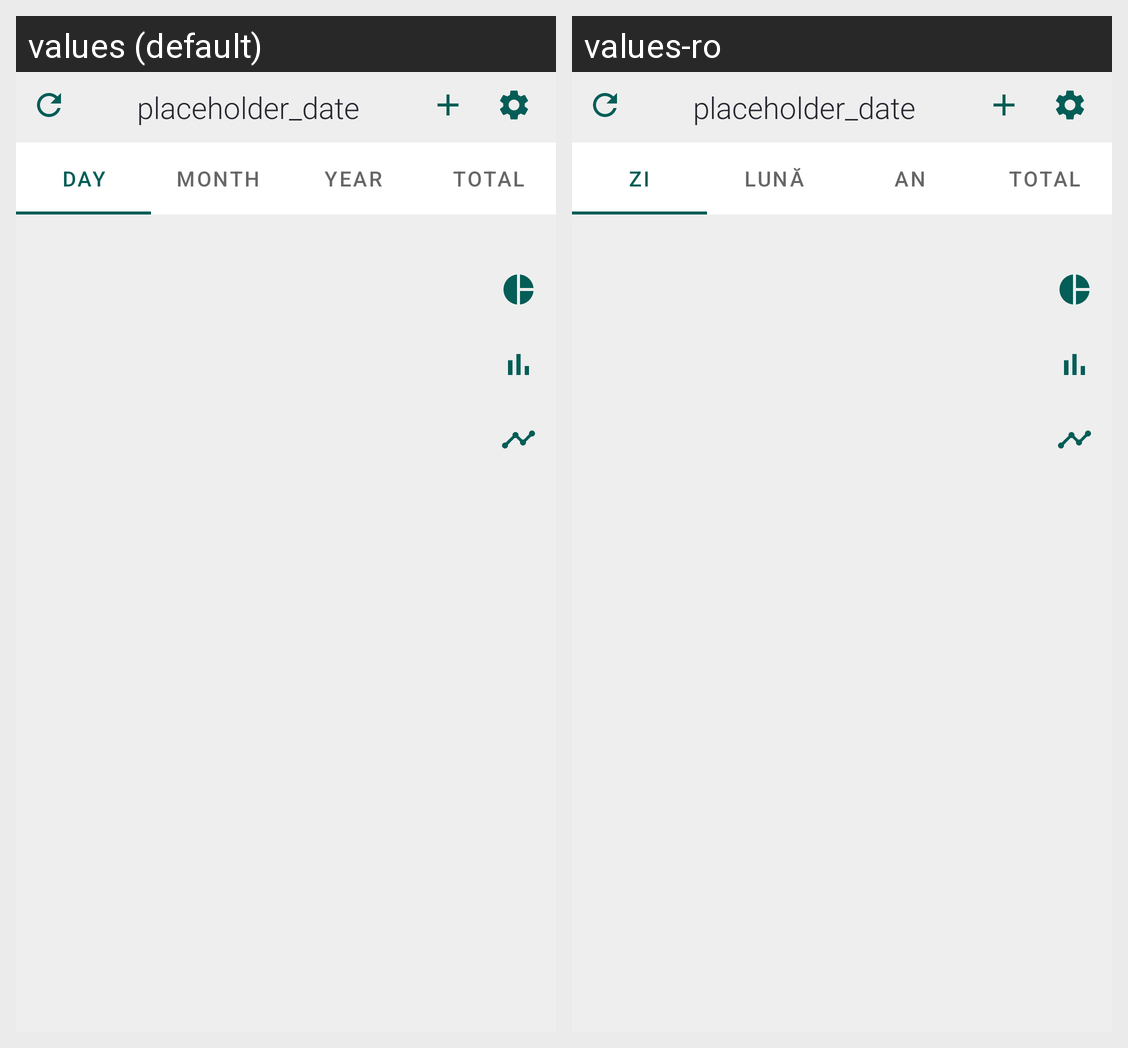

Locale-by-locale string values for the Android screen shown in this grid:
Android screen res/layout/activity_main.xml rendered under 2 locales, left to right: values (default), values-ro. Device: Nexus 5 (rendered at 1080×1920; each locale shown at half size, 540×960, under a caption strip naming it); theme Theme.Budgeting.App.
Strings drawn on this screen, with the default value and each locale's value (text and hints the layout hard-codes, and strings that could not be matched under every locale, appear in the picture but are not listed):

placeholder_date
  values: placeholder_date
  values-ro: placeholder_date

tab_day
  values: Day
  values-ro: Zi

tab_month
  values: Month
  values-ro: Lună

tab_year
  values: Year
  values-ro: An

tab_total
  values: Total
  values-ro: Total
